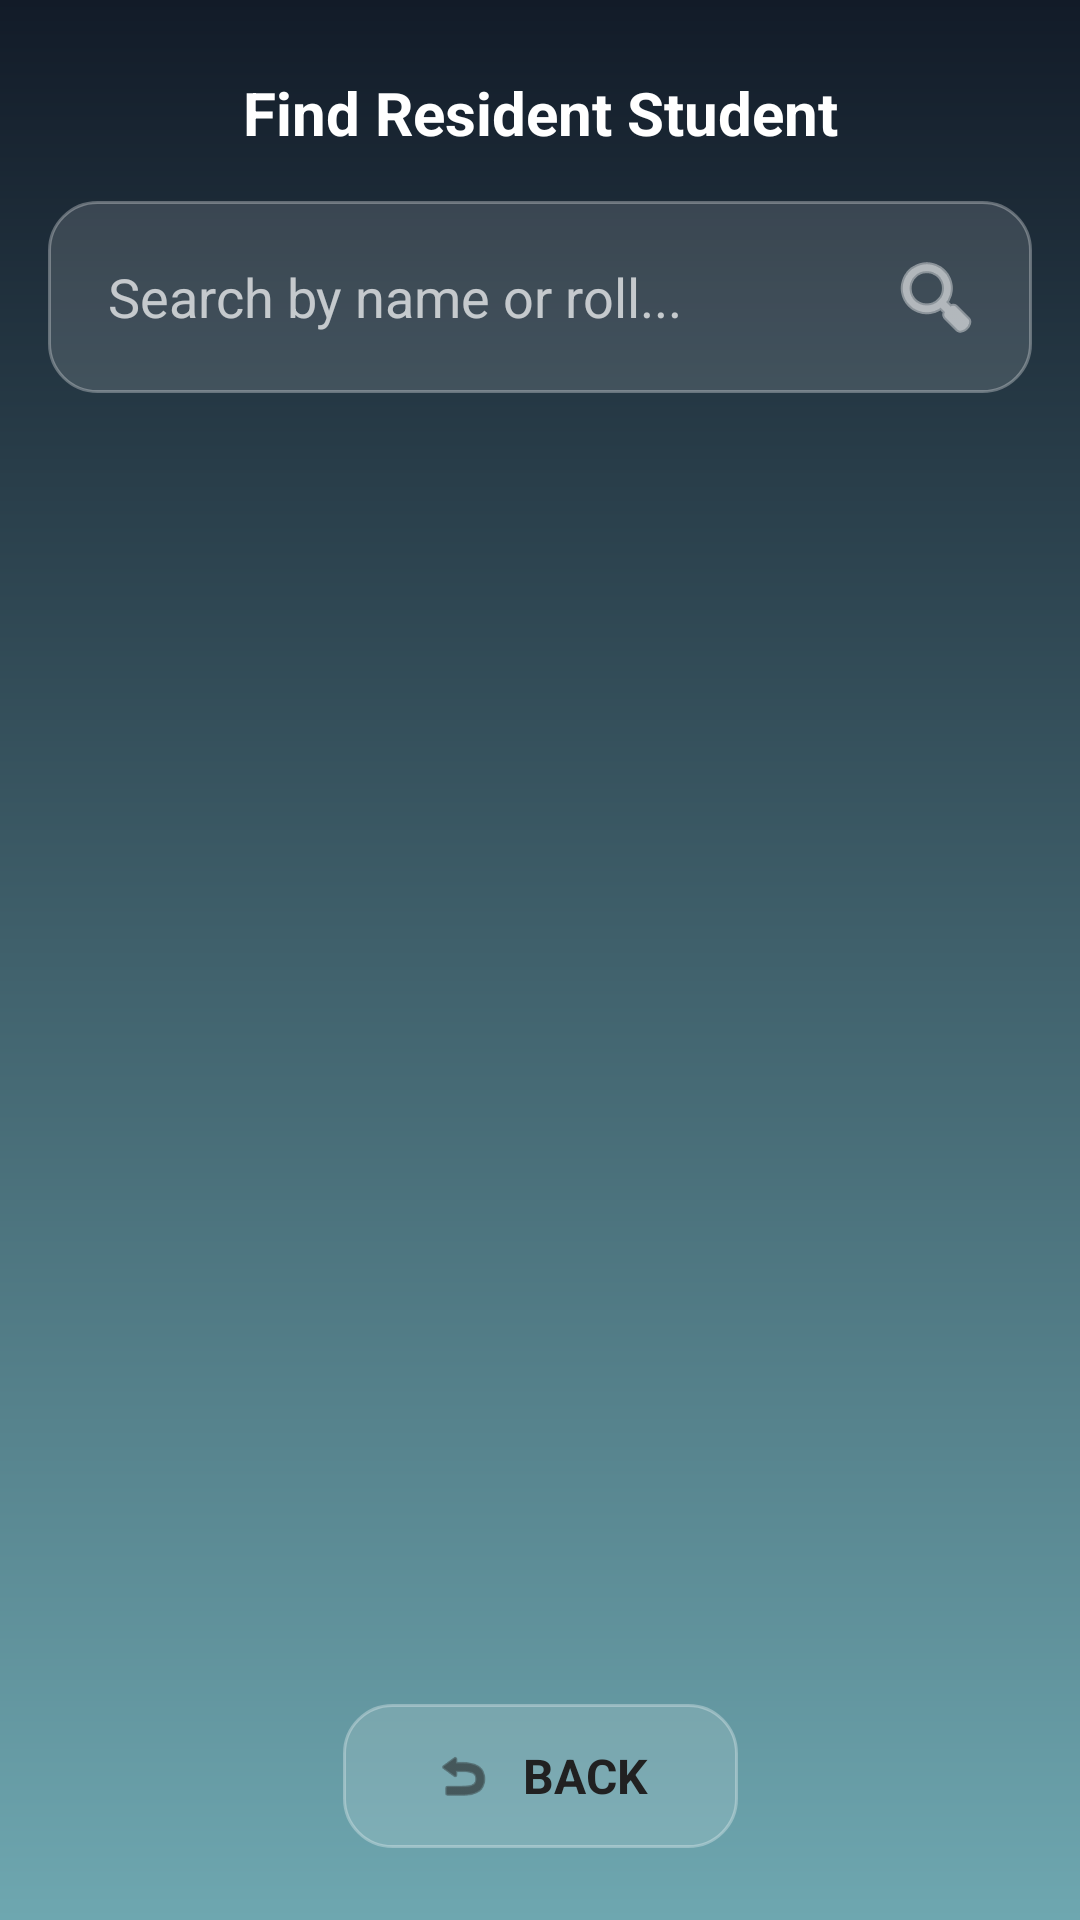

Layout XML and referenced resources for this Android screen:
<!-- AndroidManifest.xml: application theme Theme.MyApplication -->
<!-- res/layout/activity_find_senior.xml -->
<?xml version="1.0" encoding="utf-8"?>
<androidx.constraintlayout.widget.ConstraintLayout
    xmlns:android="http://schemas.android.com/apk/res/android"
    xmlns:app="http://schemas.android.com/apk/res-auto"
    android:layout_width="match_parent"
    android:layout_height="match_parent"
    android:background="@drawable/dashboard_background">

    <TextView
        android:id="@+id/tvTitle"
        android:layout_width="wrap_content"
        android:layout_height="wrap_content"
        android:text="Find Resident Student"
        android:textColor="#FFFFFF"
        android:textSize="20sp"
        android:textStyle="bold"
        android:layout_marginTop="24dp"
        app:layout_constraintTop_toTopOf="parent"
        app:layout_constraintStart_toStartOf="parent"
        app:layout_constraintEnd_toEndOf="parent" />

    <LinearLayout
        android:id="@+id/searchBox"
        android:layout_width="match_parent"
        android:layout_height="wrap_content"
        android:layout_margin="16dp"
        android:background="@drawable/glass_card"
        android:orientation="horizontal"
        android:padding="8dp"
        app:layout_constraintTop_toBottomOf="@id/tvTitle">

        <EditText
            android:id="@+id/etSearchQuery"
            android:layout_width="0dp"
            android:layout_height="48dp"
            android:layout_weight="1"
            android:background="@android:color/transparent"
            android:hint="Search by name or roll..."
            android:paddingStart="12dp"
            android:textColor="#FFFFFF"
            android:textColorHint="#B3FFFFFF"
            android:inputType="text"
            android:importantForAutofill="no" />

        <ImageButton
            android:id="@+id/btnSearch"
            android:layout_width="48dp"
            android:layout_height="48dp"
            android:background="?android:attr/selectableItemBackgroundBorderless"
            android:src="@android:drawable/ic_menu_search"
            app:tint="#FFFFFF"
            android:contentDescription="Search Button" />
    </LinearLayout>

    <androidx.recyclerview.widget.RecyclerView
        android:id="@+id/rvSeniors"
        android:layout_width="match_parent"
        android:layout_height="0dp"
        android:layout_marginTop="8dp"
        android:padding="8dp"
        app:layout_constraintTop_toBottomOf="@id/searchBox"
        app:layout_constraintBottom_toTopOf="@id/btnBackCard" />

    <LinearLayout
        android:id="@+id/btnBackCard"
        android:layout_width="wrap_content"
        android:layout_height="48dp"
        android:layout_marginBottom="24dp"
        android:background="@drawable/glass_card"
        android:clickable="true"
        android:focusable="true"
        android:gravity="center"
        android:orientation="horizontal"
        android:paddingStart="30dp"
        android:paddingEnd="30dp"
        app:layout_constraintBottom_toBottomOf="parent"
        app:layout_constraintStart_toStartOf="parent"
        app:layout_constraintEnd_toEndOf="parent">

        <ImageView
            android:layout_width="20dp"
            android:layout_height="20dp"
            android:src="@android:drawable/ic_menu_revert"
            app:tint="#212121" />

        <TextView
            android:layout_width="wrap_content"
            android:layout_height="wrap_content"
            android:layout_marginStart="10dp"
            android:text="BACK"
            android:textColor="#212121"
            android:textSize="16sp"
            android:textStyle="bold" />
    </LinearLayout>

</androidx.constraintlayout.widget.ConstraintLayout>
<!-- resources referenced by this layout -->
<resources>
  <!-- drawable dashboard_background (drawable) -->
  <?xml version="1.0" encoding="utf-8"?>
  <shape xmlns:android="http://schemas.android.com/apk/res/android"
      android:shape="rectangle">
      <gradient
          android:type="linear"
          android:angle="270"
          android:startColor="#121B28"
          android:endColor="#6EA7B0" />
  </shape>
  <!-- drawable glass_card (drawable) -->
  <?xml version="1.0" encoding="utf-8"?>
  <shape xmlns:android="http://schemas.android.com/apk/res/android">
      <solid android:color="#22FFFFFF" /> <corners android:radius="16dp" />
      <stroke
          android:width="1dp"
          android:color="#4DFFFFFF" /> </shape>
  <style name="Theme.MyApplication" parent="Base.Theme.MyApplication" />
  <style name="Base.Theme.MyApplication" parent="Theme.Material3.DayNight.NoActionBar">
      </style>
</resources>
